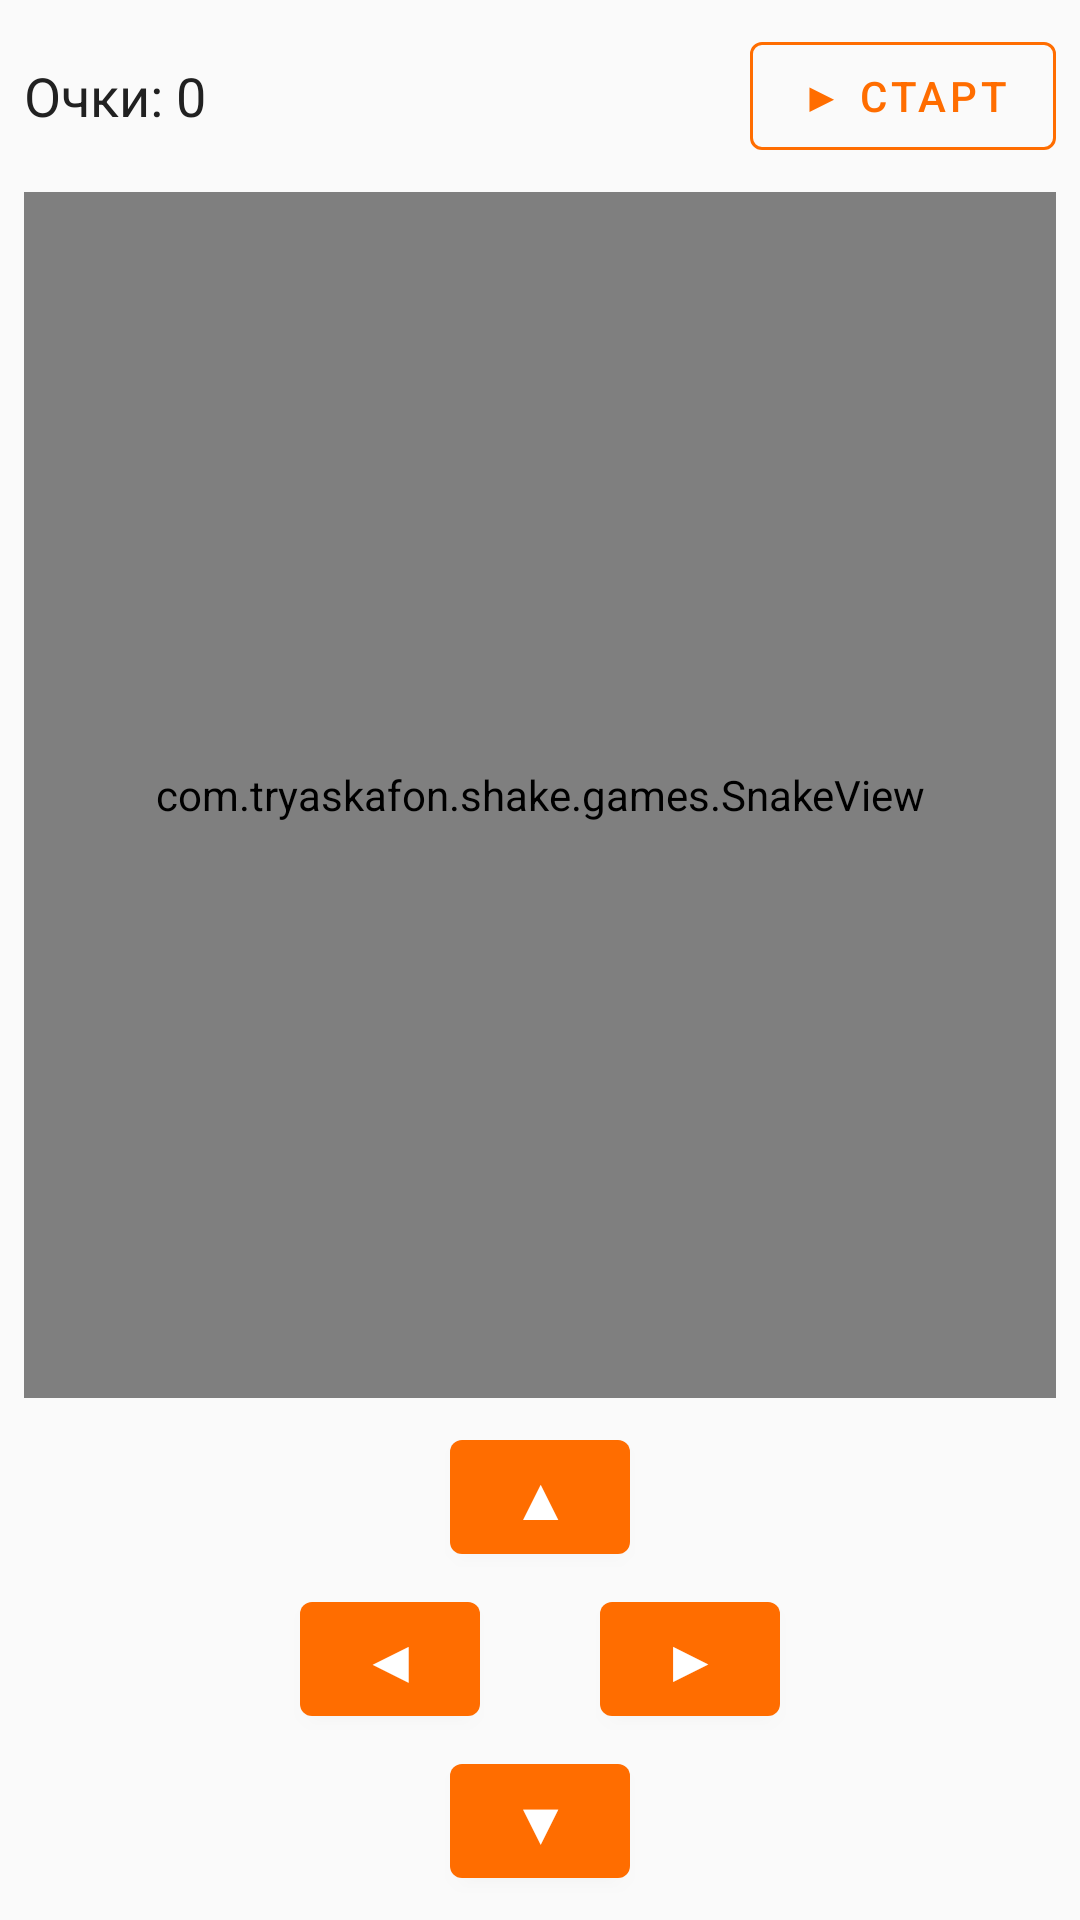

Produce the Android XML layout that renders to this screen, including the resource entries it uses.
<!-- AndroidManifest.xml: application theme Theme.TryaskaFon -->
<!-- res/layout/fragment_snake.xml -->
<?xml version="1.0" encoding="utf-8"?>
<LinearLayout xmlns:android="http://schemas.android.com/apk/res/android"
    android:layout_width="match_parent"
    android:layout_height="match_parent"
    android:orientation="vertical"
    android:background="@color/background"
    android:padding="8dp">

    <LinearLayout
        android:layout_width="match_parent"
        android:layout_height="wrap_content"
        android:orientation="horizontal"
        android:gravity="center_vertical">

        <TextView
            android:id="@+id/tvSnakeScore"
            android:layout_width="0dp"
            android:layout_height="wrap_content"
            android:layout_weight="1"
            android:text="Очки: 0"
            android:textSize="18sp"
            android:textColor="@color/text_primary" />

        <com.google.android.material.button.MaterialButton
            android:id="@+id/btnSnakeStart"
            android:layout_width="wrap_content"
            android:layout_height="wrap_content"
            android:text="▶ Старт"
            style="@style/Widget.MaterialComponents.Button.OutlinedButton"
            app:strokeColor="@color/primary"
            android:textColor="@color/primary"
            xmlns:app="http://schemas.android.com/apk/res-auto" />
    </LinearLayout>

    
    <com.tryaskafon.shake.games.SnakeView
        android:id="@+id/snakeView"
        android:layout_width="match_parent"
        android:layout_height="0dp"
        android:layout_weight="1"
        android:layout_marginTop="8dp" />

    
    <LinearLayout
        android:layout_width="match_parent"
        android:layout_height="wrap_content"
        android:orientation="vertical"
        android:layout_marginTop="8dp">

        <com.google.android.material.button.MaterialButton
            android:id="@+id/btnUp"
            android:layout_width="60dp"
            android:layout_height="50dp"
            android:layout_gravity="center"
            android:text="▲"
            android:textSize="20sp"
            android:paddingHorizontal="0dp" />

        <LinearLayout
            android:layout_width="match_parent"
            android:layout_height="wrap_content"
            android:orientation="horizontal"
            android:gravity="center"
            android:layout_marginTop="4dp">

            <com.google.android.material.button.MaterialButton
                android:id="@+id/btnLeft"
                android:layout_width="60dp"
                android:layout_height="50dp"
                android:text="◀"
                android:textSize="20sp"
                android:paddingHorizontal="0dp"
                android:layout_marginEnd="20dp" />

            <com.google.android.material.button.MaterialButton
                android:id="@+id/btnRight"
                android:layout_width="60dp"
                android:layout_height="50dp"
                android:text="▶"
                android:textSize="20sp"
                android:paddingHorizontal="0dp"
                android:layout_marginStart="20dp" />
        </LinearLayout>

        <com.google.android.material.button.MaterialButton
            android:id="@+id/btnDown"
            android:layout_width="60dp"
            android:layout_height="50dp"
            android:layout_gravity="center"
            android:text="▼"
            android:textSize="20sp"
            android:paddingHorizontal="0dp"
            android:layout_marginTop="4dp" />
    </LinearLayout>

</LinearLayout>
<!-- resources referenced by this layout -->
<resources>
  <color name="background">#FAFAFA</color>
  <color name="primary">#FF6D00</color>
  <color name="text_primary">#212121</color>
  <style name="Theme.TryaskaFon" parent="Theme.MaterialComponents.DayNight.NoActionBar">
          <item name="colorPrimary">@color/primary</item>
          <item name="colorPrimaryVariant">@color/primary_dark</item>
          <item name="colorOnPrimary">@color/colorOnPrimary</item>
          <item name="colorSecondary">@color/accent</item>
          <item name="colorSecondaryVariant">@color/colorSecondaryVariant</item>
          <item name="colorOnSecondary">@color/colorOnSecondary</item>
          <item name="android:colorBackground">@color/background</item>
          <item name="colorSurface">@color/surface</item>
          <item name="colorOnSurface">@color/text_primary</item>
          <item name="colorError">@color/colorError</item>
          <item name="colorOnError">@color/colorOnError</item>
          <item name="android:statusBarColor">@color/primary_dark</item>
          <item name="android:navigationBarColor">@color/surface</item>
      </style>
  <color name="primary_dark">#E65100</color>
  <color name="colorOnPrimary">#FFFFFF</color>
  <color name="accent">#FFD180</color>
  <color name="colorSecondaryVariant">#FFB300</color>
  <color name="colorOnSecondary">#000000</color>
  <color name="surface">#FFFFFF</color>
  <color name="colorError">#B00020</color>
  <color name="colorOnError">#FFFFFF</color>
</resources>
